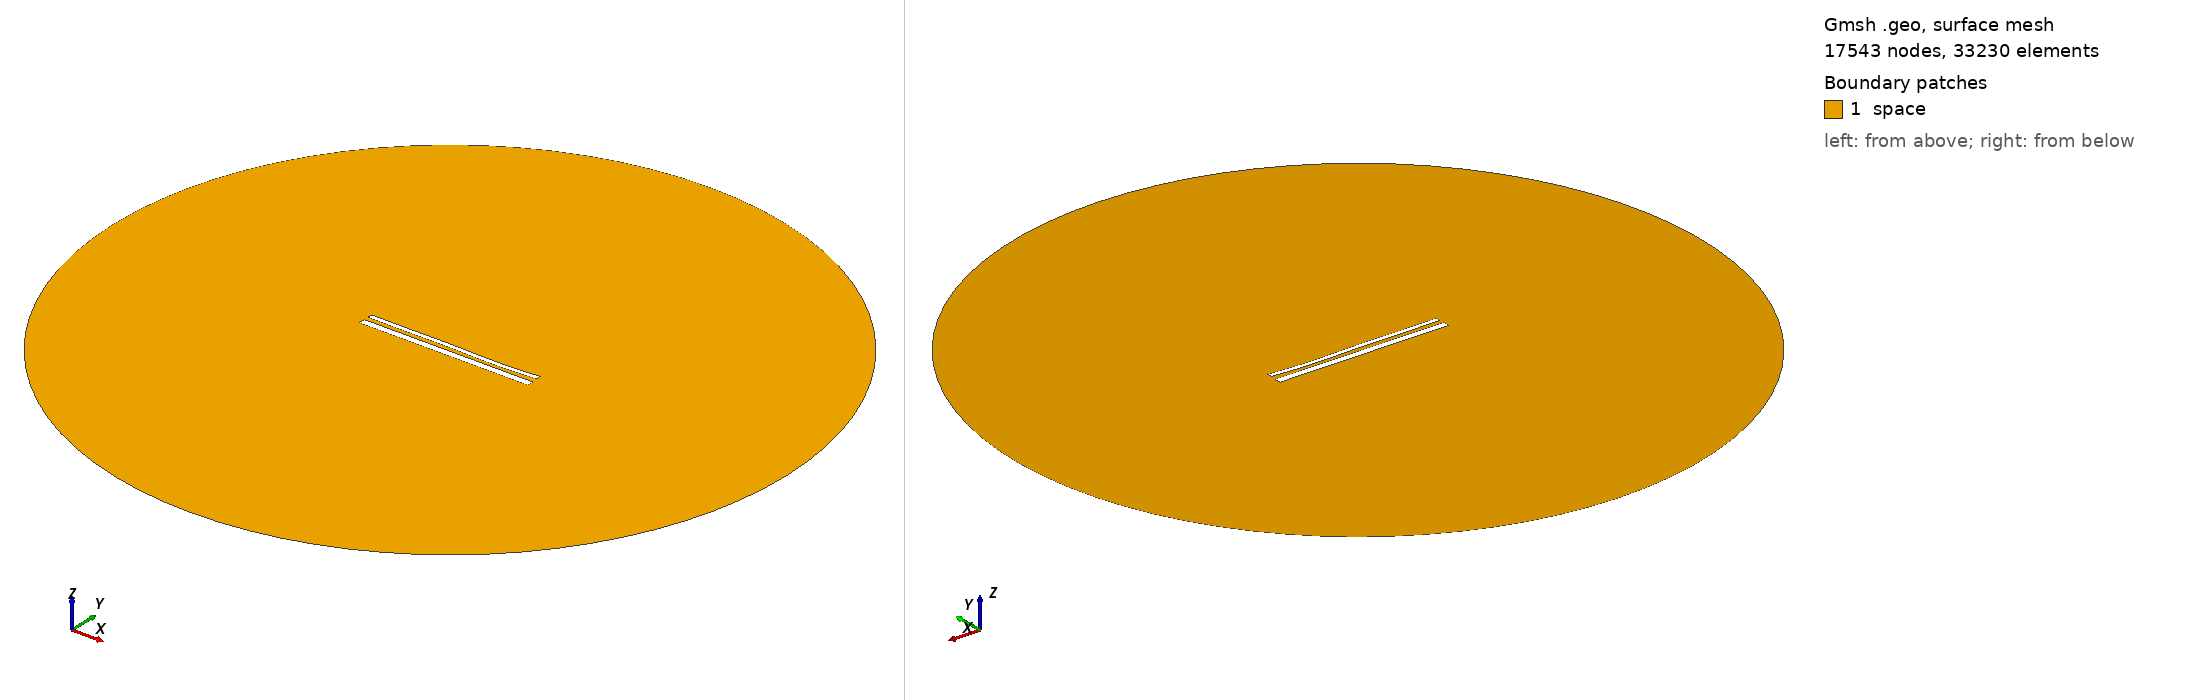

Gmsh geometry script, surface-meshed: 17543 nodes, 33230 surface elements. Boundary patches (legend numbers): 1 space. Left view from above one corner, right view from below the opposite corner. Legend entries are the model's physical surfaces. The drawing asked Gmsh for element sizes between 1% and 20% of the model's largest extent; the script's own settings can give other sizes.

=== 51.geo (drawn) ===
//---------------------------------------
// Geometry kernel
//---------------------------------------

SetFactory("OpenCASCADE");



//---------------------------------------
// Parameters of the geometry
//---------------------------------------

// Overetch of the upper plate
overetch = 0.5;

// Distance between the plates
distance = 2.5;

// Discretization over the x axis (for the deformation)
nx = 50; 

// Length of the plate
L = 100 - overetch; 

// Number of modes
n = 4; 

// 1st mode coefficient
coeff(1) = -0.15;
beta(1) = 0.596864 * 3.1415926535 / L;

// 2nd mode coefficient
coeff(2) = -0.15;
beta(2) = 1.49418 * 3.1415926535 / L;

// 3rd mode coefficient
coeff(3) = 0.15;
beta(3) = 2.50025 * 3.1415926535 / L;

// 4th mode coefficient
coeff(4) = -0.15;
beta(4) = 3.49999 * 3.1415926535 / L;



//---------------------------------------
// Upper plate (deformed rectangle)
//---------------------------------------

// Coordiantes of the upper plate
xmin = -50;
xmax = 50 - overetch;

// Height of the upper plate
yheight = 4 - 2 * overetch;

// Indexes of the points
UpperID[] = {};
LowerID[] = {};
LeftID[] = {};
RightID[] = {};

// Point index
p = 1;

// Horizontal edges
For i In {1:nx}
    x = xmin + (i-1)*(xmax - xmin)/(nx-1);

    y_bottom = distance / 2 + overetch;
    For j In {1:n}
        C = (Cosh(beta(j)*L) + Cos(beta(j)*L)) / (Sinh(beta(j)*L) + Sin(beta(j)*L));
        y_bottom  = y_bottom + coeff(j) * (Cosh(beta(j)*(x+50)) - Cos(beta(j)*(x+50)) - C * (Sinh(beta(j)*(x+50)) - Sin(beta(j)*(x+50))));
    EndFor

    y_top = y_bottom + yheight;

    Point(p) = {x, y_top, 0, 1.0};
    UpperID[i] = p;
    p = p + 1;

    Point(p) = {x, y_bottom, 0, 1.0};
    LowerID[i] = p;
    p = p + 1;
EndFor

// Create point lists
UpperPts[] = {}; LowerPts[] = {};
For i In {1:nx}
  UpperPts[] += {UpperID[i]};
  LowerPts[] += {LowerID[i]};
EndFor

// Build splines
Spline(1) = {UpperPts[]};
Spline(2) = {LowerPts[]};
Line(3) = {LowerPts[nx-1], UpperPts[nx-1]};
Line(4) = {LowerPts[0], UpperPts[0]};

// Build the plane surface
Curve Loop(1) = {2, 3, -1, -4};
Plane Surface(1) = {1};



//---------------------------------------
// Lower plate (rectangle)
//---------------------------------------

// Vertices
Point(1001) = {-50, -1, 0, 1.0};
Point(1002) = { 50, -1, 0, 1.0};
Point(1003) = { 50,  -5, 0, 1.0};
Point(1004) = {-50,  -5, 0, 1.0};

// Edges
Line(5) = {1001, 1002};
Line(6) = {1002, 1003};
Line(7) = {1003, 1004};
Line(8) = {1004, 1001};

// Plane surface
Line Loop(2) = {5, 6, 7, 8};
Plane Surface(2) = {2}; 



//---------------------------------------
// Outer (fictious) boundary
//---------------------------------------

// Points
Point(1005) = {0, 0, 0};       // Center
Point(1006) = {200, 0, 0};     // Start point
Point(1007) = {0, 200, 0};     // 90 degrees
Point(1008) = {-200, 0, 0};    // 180 degrees
Point(1009) = {0, -200, 0};    // 270 degrees

// Circle arcs (each needs start, center, end)
Circle(9) = {1006, 1005, 1007};
Circle(10) = {1007, 1005, 1008};
Circle(11) = {1008, 1005, 1009};
Circle(12) = {1009, 1005, 1006};

// Plane surface for the entire domain
Curve Loop(3) = {9, 10, 11, 12};
Surface(3) = {3};

// Subtract the plates from the whole domain to obtain the actual domain where we want to solve the equations
BooleanDifference{ Surface{3}; Delete; }{ Surface{1}; Surface{2}; Delete; }




//---------------------------------------
// Transfinite Lines/Curves
//---------------------------------------

// Set the number of points on the boundaries
r = 12;
d = 0.15;

// Plates
Transfinite Curve {1} = 50*r/4 Using Progression 1;
Transfinite Line {2} = 50*r Using Progression 1;
Transfinite Curve {3, 4} = 2*r Using Progression 1+d;
Transfinite Line {5} = 50*r Using Progression 1;
Transfinite Line {7} = 50*r/4 Using Progression 1;
Transfinite Line {6} = 2*r Using Progression 1+d;
Transfinite Line {8} = 2*r Using Progression 1-d;

// Outer boundary
Transfinite Line {9, 10, 11, 12} = 20 Using Progression 1;



//---------------------------------------
// Physical groups
//---------------------------------------                

// Physical curves (boundaries)
Physical Line("force_segment", 10) = {2};
Physical Line("upper_plate", 11) = {1, 3, 4};
Physical Line("lower_plate", 12) = {5, 6, 7, 8};
Physical Line("boundary", 20) = {9, 10, 11, 12};

// Physical Surfaces
Physical Surface("space", 30) = {3};



//---------------------------------------
// 6. Generate the Mesh
//---------------------------------------

// 2D mesh generation
Mesh 2;
